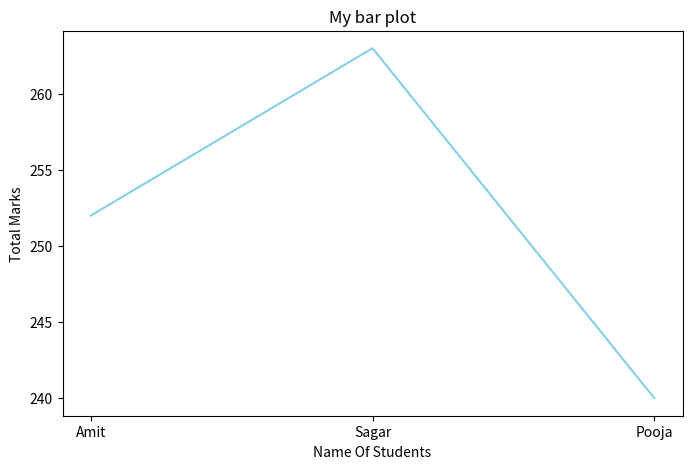

Python code for this plot:
#Create a bar plot of student names vs Total marks

import pandas as pd
import matplotlib.pyplot as plt

def main():

    data = {
    'Name':['Amit','Sagar','Pooja'],
    'Math':[85,90,78],
    'Science':[92,88,80],
    'English':[75,85,82]  
    }

    df = pd.DataFrame(data)

    df['Total'] = df[['Math','Science','English']].sum(axis=1)
    print(df)

    plt.figure(figsize=(8,5))
    plt.plot(df['Name'],df['Total'],color = 'skyblue')
    plt.xlabel('Name Of Students')
    plt.ylabel('Total Marks')
    plt.title("My bar plot")
    plt.show()

if __name__ == "__main__":
    main()
